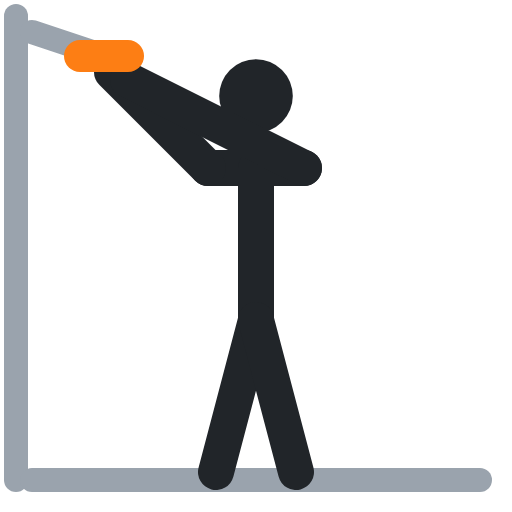
t = 0.00 s
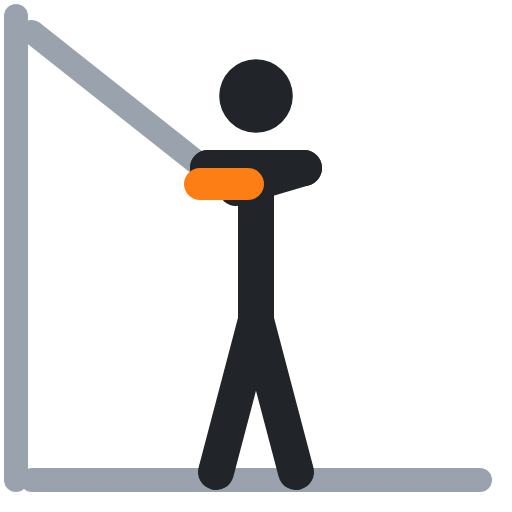
t = 0.40 s
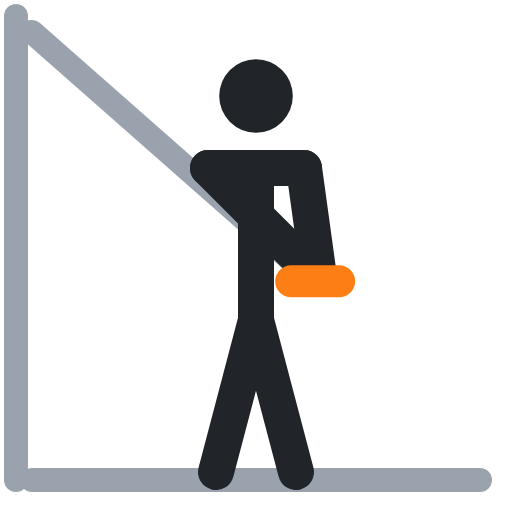
t = 0.60 s
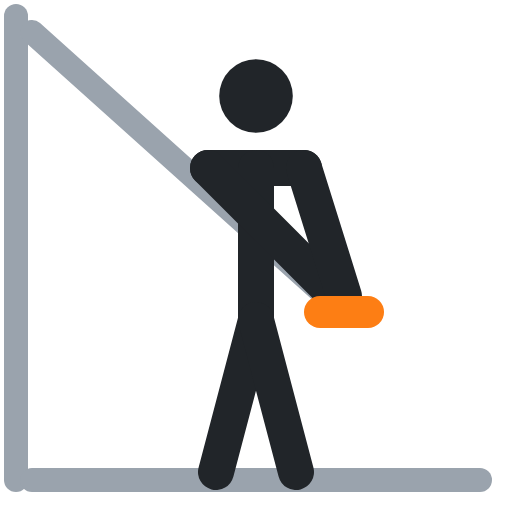
t = 1.00 s
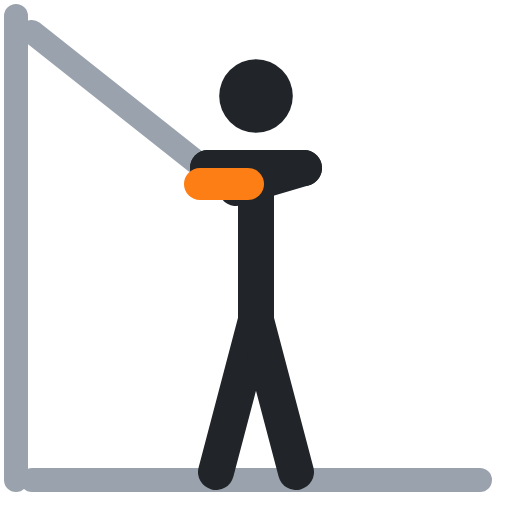
t = 1.40 s
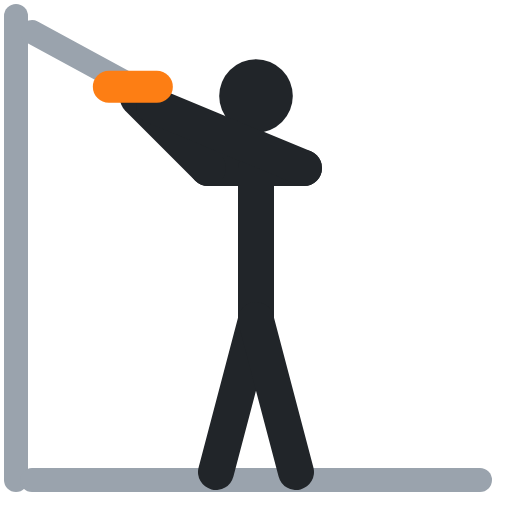
t = 1.60 s

The animated SVG that drew these frames (rendered in a browser with its animation timeline set to each time). Animation: 4 SMIL elements (animate=4); one cycle of 2.00 s, repeats indefinitely.

<svg xmlns="http://www.w3.org/2000/svg" viewBox="0 0 64 64" fill="none" stroke-linecap="round" stroke-linejoin="round"><polyline points="2,2 2,60" stroke="#9aa3ad" stroke-width="3"/><polyline points="4,4 13,7" stroke="#9aa3ad" stroke-width="3"><animate attributeName="points" values="4,4 13,7;4,4 43,39;4,4 43,39;4,4 13,7;4,4 13,7" keyTimes="0;.4;.5;.9;1" calcMode="spline" keySplines=".45 0 .55 1;.45 0 .55 1;.45 0 .55 1;.45 0 .55 1" dur="2s" repeatCount="indefinite"/></polyline><polyline points="4,60 60,60" stroke="#9aa3ad" stroke-width="3"/><circle cx="32" cy="12" r="4.6" fill="#212529"/><polyline points="26,21 38,21" stroke="#212529" stroke-width="4.5"/><polyline points="32,21 32,40" stroke="#212529" stroke-width="4.5"/><polyline points="32,40 27,59" stroke="#212529" stroke-width="4.5"/><polyline points="32,40 37,59" stroke="#212529" stroke-width="4.5"/><polyline points="26,21 14,9" stroke="#212529" stroke-width="4.5"><animate attributeName="points" values="26,21 14,9;26,21 41,36;26,21 41,36;26,21 14,9;26,21 14,9" keyTimes="0;.4;.5;.9;1" calcMode="spline" keySplines=".45 0 .55 1;.45 0 .55 1;.45 0 .55 1;.45 0 .55 1" dur="2s" repeatCount="indefinite"/></polyline><polyline points="38,21 16,10" stroke="#212529" stroke-width="4.5"><animate attributeName="points" values="38,21 16,10;38,21 43,37;38,21 43,37;38,21 16,10;38,21 16,10" keyTimes="0;.4;.5;.9;1" calcMode="spline" keySplines=".45 0 .55 1;.45 0 .55 1;.45 0 .55 1;.45 0 .55 1" dur="2s" repeatCount="indefinite"/></polyline><polyline points="10,7 16,7" stroke="#fd7e14" stroke-width="4"><animate attributeName="points" values="10,7 16,7;40,39 46,39;40,39 46,39;10,7 16,7;10,7 16,7" keyTimes="0;.4;.5;.9;1" calcMode="spline" keySplines=".45 0 .55 1;.45 0 .55 1;.45 0 .55 1;.45 0 .55 1" dur="2s" repeatCount="indefinite"/></polyline></svg>
